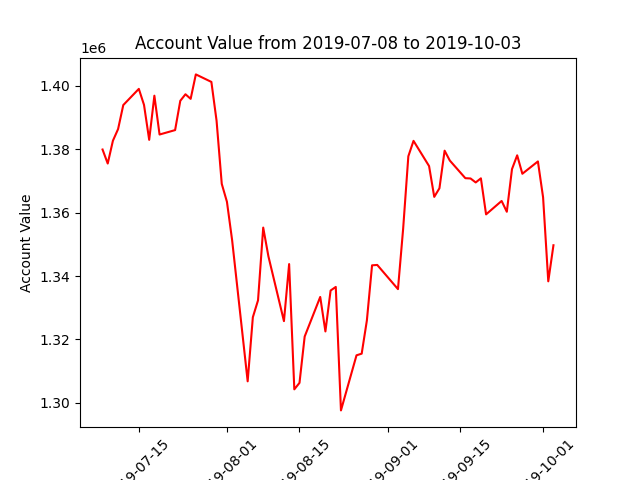

Source data for this figure (header and first rows):
datadate, account_value
20190708, 1379870
20190709, 1375454
20190710, 1382638
20190711, 1386325
20190712, 1393881
20190715, 1398981
20190716, 1393938
20190717, 1382920
20190718, 1396835
20190719, 1384597
20190722, 1385991
20190723, 1395222
20190724, 1397286
20190725, 1395839
20190726, 1403544
20190729, 1401173
20190730, 1388936
20190731, 1369050
20190801, 1363403
20190802, 1351309
20190805, 1306810
20190806, 1327016
20190807, 1332339
20190808, 1355263
20190809, 1346222
20190812, 1325787
20190813, 1343765
20190814, 1304280
20190815, 1306324
20190816, 1320930
20190819, 1333402
20190820, 1322535
20190821, 1335427
20190822, 1336564
20190823, 1297646
20190826, 1315007
20190827, 1315529
20190828, 1325982
20190829, 1343370
20190830, 1343492
20190903, 1335868
20190904, 1354929
20190905, 1377734
20190906, 1382601
20190909, 1374655
20190910, 1364943
20190911, 1367654
20190912, 1379504
20190913, 1376400
20190916, 1370836
20190917, 1370745
20190918, 1369493
20190919, 1370787
20190920, 1359428
20190923, 1363658
20190924, 1360252
20190925, 1373693
20190926, 1378040
20190927, 1372230
20190930, 1376112
... 3 more rows
